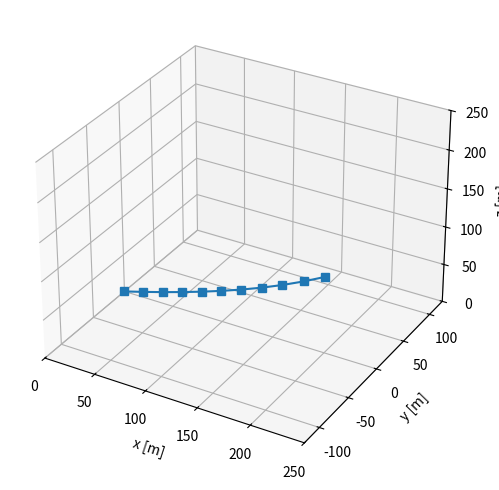

The matplotlib source for this figure:
import numpy as np


def plot_vector(p0, v, ax, scale_vector=1, color='g', label=None):
    p1 = p0 + v * scale_vector
    vector = np.vstack(([p0], [p1])).T
    ax.plot3D(vector[0], vector[1], vector[2], color=color, label=label)


rho = 1.225
g = 9.81
d_t = .01
rho_t = 724.
cd_t = 1.1


def shoot(x, n_tether_elements, r_kite, v_kite, tension_ground, vwx, ax_plot_forces=False, return_positions=False):
    # Currently neglecting radial velocity of kite.
    beta_n, phi_n, tether_length = x
    om = np.cross(r_kite, v_kite)/np.linalg.norm(r_kite)**2
    l_s = tether_length/n_tether_elements
    m_s = np.pi*d_t**2/4 * l_s * rho_t

    tensions = np.zeros((n_tether_elements+1, 3))
    tensions[0, 0] = np.cos(beta_n)*np.cos(phi_n)*tension_ground
    tensions[0, 1] = np.sin(phi_n)*tension_ground
    tensions[0, 2] = np.sin(beta_n)*np.cos(phi_n)*tension_ground

    positions = np.zeros((n_tether_elements+1, 3))
    positions[1, 0] = np.cos(beta_n)*np.cos(phi_n)*l_s
    positions[1, 1] = np.sin(phi_n)*l_s
    positions[1, 2] = np.sin(beta_n)*np.cos(phi_n)*l_s

    er = r_kite/np.linalg.norm(r_kite)
    vr = np.dot(v_kite, er)*er  # Radial velocity of 'rigid body'

    for j in range(n_tether_elements):
        vj = np.cross(om, positions[j+1, :]) #+ vr  # TODO: only angular rotation considered
        if return_positions and j == n_tether_elements - 1:
            print("Position last mass point:", positions[j+1, :])
            print("Velocity last mass point:", vj)
        aj = np.cross(om, np.cross(om, positions[j+1, :]))
        ej = (positions[j+1, :] - positions[j, :])/l_s  # Axial direction of tether element

        vaj = vj - np.array([vwx, 0, 0])  # Apparent wind velocity
        vajp = np.dot(vaj, ej)*ej  # Parallel to tether element
        vajn = vaj - vajp  # Perpendicular to tether element
        dj = -.5*rho*l_s*d_t*cd_t*np.linalg.norm(vajn)*vajn
        if j == n_tether_elements-1:
            m_s = .5*m_s
        fgj = np.array([0, 0, -m_s*g])
        tensions[j+1, :] = m_s*aj + tensions[j, :] - dj - fgj

        if ax_plot_forces:
            plot_vector(positions[j+1, :], dj, ax_plot_forces, color='r')
            plot_vector(positions[j+1, :], fgj, ax_plot_forces, color='k')
            plot_vector(positions[j+1, :], -m_s*aj, ax_plot_forces, color='m')
            plot_vector(positions[j+1, :], -tensions[j, :], ax_plot_forces, color='g')
            plot_vector(positions[j+1, :], tensions[j+1, :], ax_plot_forces, color='b')

        if j < n_tether_elements-1:
            positions[j+2, :] = positions[j+1, :] + tensions[j+1, :]/np.linalg.norm(tensions[j+1, :]) * l_s

    if return_positions:
        return positions
    else:
        return positions[-1, :] - r_kite


if __name__ == "__main__":
    import matplotlib.pyplot as plt
    from mpl_toolkits import mplot3d
    from scipy.optimize import least_squares

    args = (10, [200, 0, 100], [2, 20, 1], 1000, 9)
    opt_res = least_squares(shoot, (20*np.pi/180., -15*np.pi/180., 250), args=args, verbose=2)
    print("Resulting tether length:", opt_res.x[2])
    p = shoot(opt_res.x, *args, return_positions=True)

    plt.figure(figsize=(8, 6))
    ax3d = plt.axes(projection='3d')

    ax3d.plot(p[:, 0], p[:, 1], p[:, 2], '-s')
    ax3d.set_xlabel("x [m]")
    ax3d.set_ylabel("y [m]")
    ax3d.set_zlabel("z [m]")

    ax3d.set_xlim([0, 250])
    ax3d.set_ylim([-125, 125])
    ax3d.set_zlim([0, 250])

    plt.show()
